Run: headless pygame with SDL's dummy video driver; simulated clock (each Clock.tick advances the game by its frame time, no real sleeping); random seed 0; keys injected as events and as key.get_pressed() state; mouse plan: one left click at the window centre at the start of phase 2, then a move to the lower-right quarter at the start of phase 3.
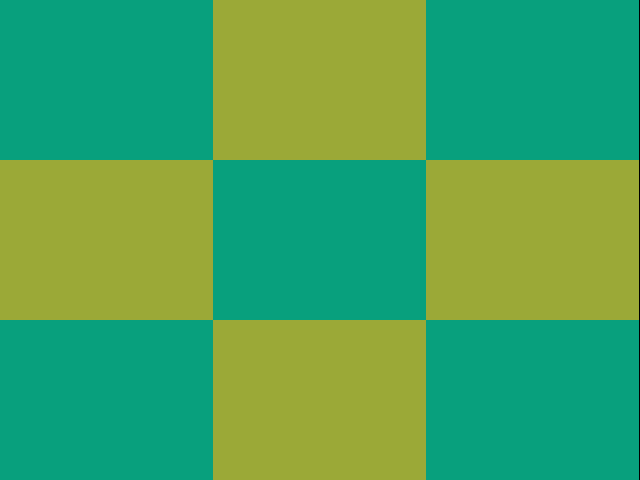
Frame 1 of 4 · flips 1–60 · no input
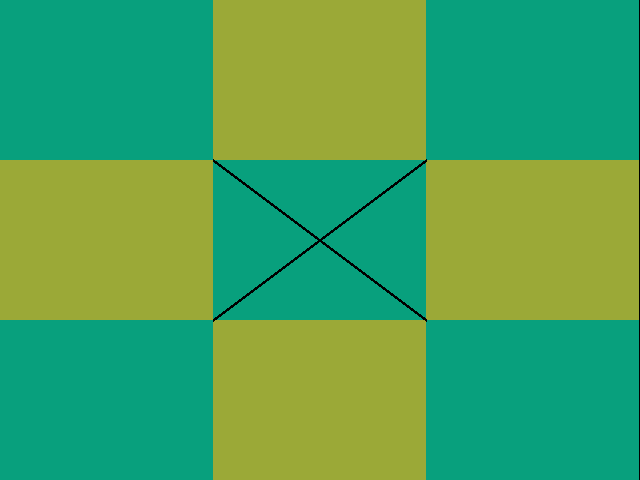
Frame 2 of 4 · flips 61–180 · clicked the window centre · tapped SPACE, RETURN · held RIGHT (→), D
Frame 3 of 4 · flips 181–300 · moved the mouse to the lower-right quarter · held DOWN (↓), S · screen unchanged from frame 2, image omitted
Frame 4 of 4 · flips 301–420 · held LEFT (←), A, UP (↑), W · screen unchanged from frame 3, image omitted

The pygame program that drew these frames:

import pygame
from time import sleep
from pygame.locals import *
pygame.init()
screen = pygame.display.set_mode((640,480))
blue=(8,160,125)
white=(155,169,55)
black=(0,0,0)
z=213
w=160
color2=white
color1=blue
k=0
win=False

for j in range (0,3):
    for i in range (0,3):
        pygame.draw.rect(screen,color1,(z*i,w*j,213,160))
        color1,color2=color2,color1
pygame.display.update()

d ={1:'*' ,2:'*' ,3:'*' ,4:'*' ,5:'*' ,6:'*' ,7:'*' ,8:'*' ,9:'*'}
d1= {(0,0):1,(213,0):2,(426,0):3,(0,160):4,(213,160):5,(426,160):6,(0,320):7,(213,320):8,(426,320):9}
def checkwin():
    global win
    global color1
    global color2
    
    def  text(msg,x,y,color):
        fontobj=pygame.font.SysFont('freesans',32)
        msgobj=fontobj.render(msg,False,color)
        screen.blit(msgobj,(x,y))
        
    for n in range(1,10,3):
        if d[n]==d[n+1]==d[n+2]!='*':
            win =True
            winner=d[n]
            
    for n in range(1,4,1):
        if d[n]==d[n+3]==d[n+6]!='*':
            win =True
            winner=d[n]

    if d[1] == d[5] == d[9] and d[1]!='*':
        win =True
        winner=d[1]
        
    if d[7] == d[5] == d[3] and d[7]!='*':
        win = True
        winner=d[7]
        
    if win==True:
        color2=white
        color1=blue
        for j in range (0,3):
            for i in range (0,3):
                 pygame.draw.rect(screen,color1,(z*i,w*j,213,160))
                 color1,color2=color2,color1
        text ('Player '+winner+' wins.',10,10,black)
        pygame.display.update()       
    if '*' not in d.values() and win ==False:
        color2=white
        color1=blue
        for j in range (0,3):
            for i in range (0,3):
                 pygame.draw.rect(screen,color1,(z*i,w*j,213,160))
                 color1,color2=color2,color1
        text ('Game Tied',10,10,black)
        pygame.display.update()               
        
    
    
    

while True:
    pygame.display.update()
    for event in pygame.event.get():
        if event.type==QUIT:
            pygame.quit()
            exit()
        elif event.type== pygame.MOUSEMOTION:
            a=event.pos
        
        elif event.type== pygame.MOUSEBUTTONDOWN and event.button == 1:
            x=a[0]-a[0]%213
            y=a[1]-a[1]%160
            if d[d1[x,y]]!='o' and d[d1[x,y]]!='x':
                if k==0 and d[d1[x,y]]!='o' and d[d1[x,y]]!='x':
                    pygame.draw.line(screen,black,(x,y),(x+213,y+160),3)
                    pygame.draw.line(screen,black,(x+213,y),(x,y+160),3)
                    d[d1[(x,y)]]='x'
                    print (d)
                if k==1 and d[d1[x,y]]!='o' and d[d1[x,y]]!='x':
                    pygame.draw.ellipse(screen,black,(x,y,213,160),3)
                    d[d1[(x,y)]]='o'
                    print (d)
                k=k+1
                if k>1:
                    k=0
                checkwin()
    while win:
        for event in pygame.event.get():
            if event.type==QUIT:
                pygame.quit()
                exit()      
                
    pygame.display.update()
